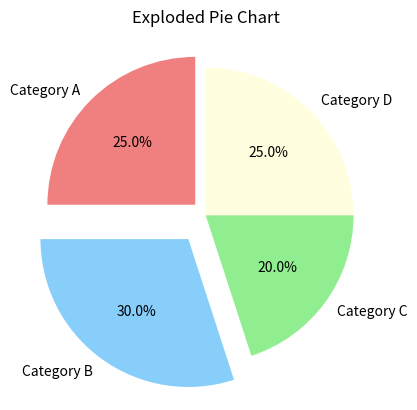

Write the Python code that produced this figure.
import matplotlib.pyplot as plt

# Sample data
labels = ['Category A', 'Category B', 'Category C', 'Category D']
sizes = [25, 30, 20, 25]
explode = (0.1, 0.2, 0, 0)  # Explode the first slice(Category A) and second (Category B)

# Create an exploded pie chart
plt.pie(sizes, labels=labels, autopct='%1.1f%%', startangle=90, explode=explode,
        colors=['lightcoral', 'lightskyblue', 'lightgreen', 'lightyellow'])

# Add a title to the plot
plt.title('Exploded Pie Chart')

# Display the plot
plt.show()
